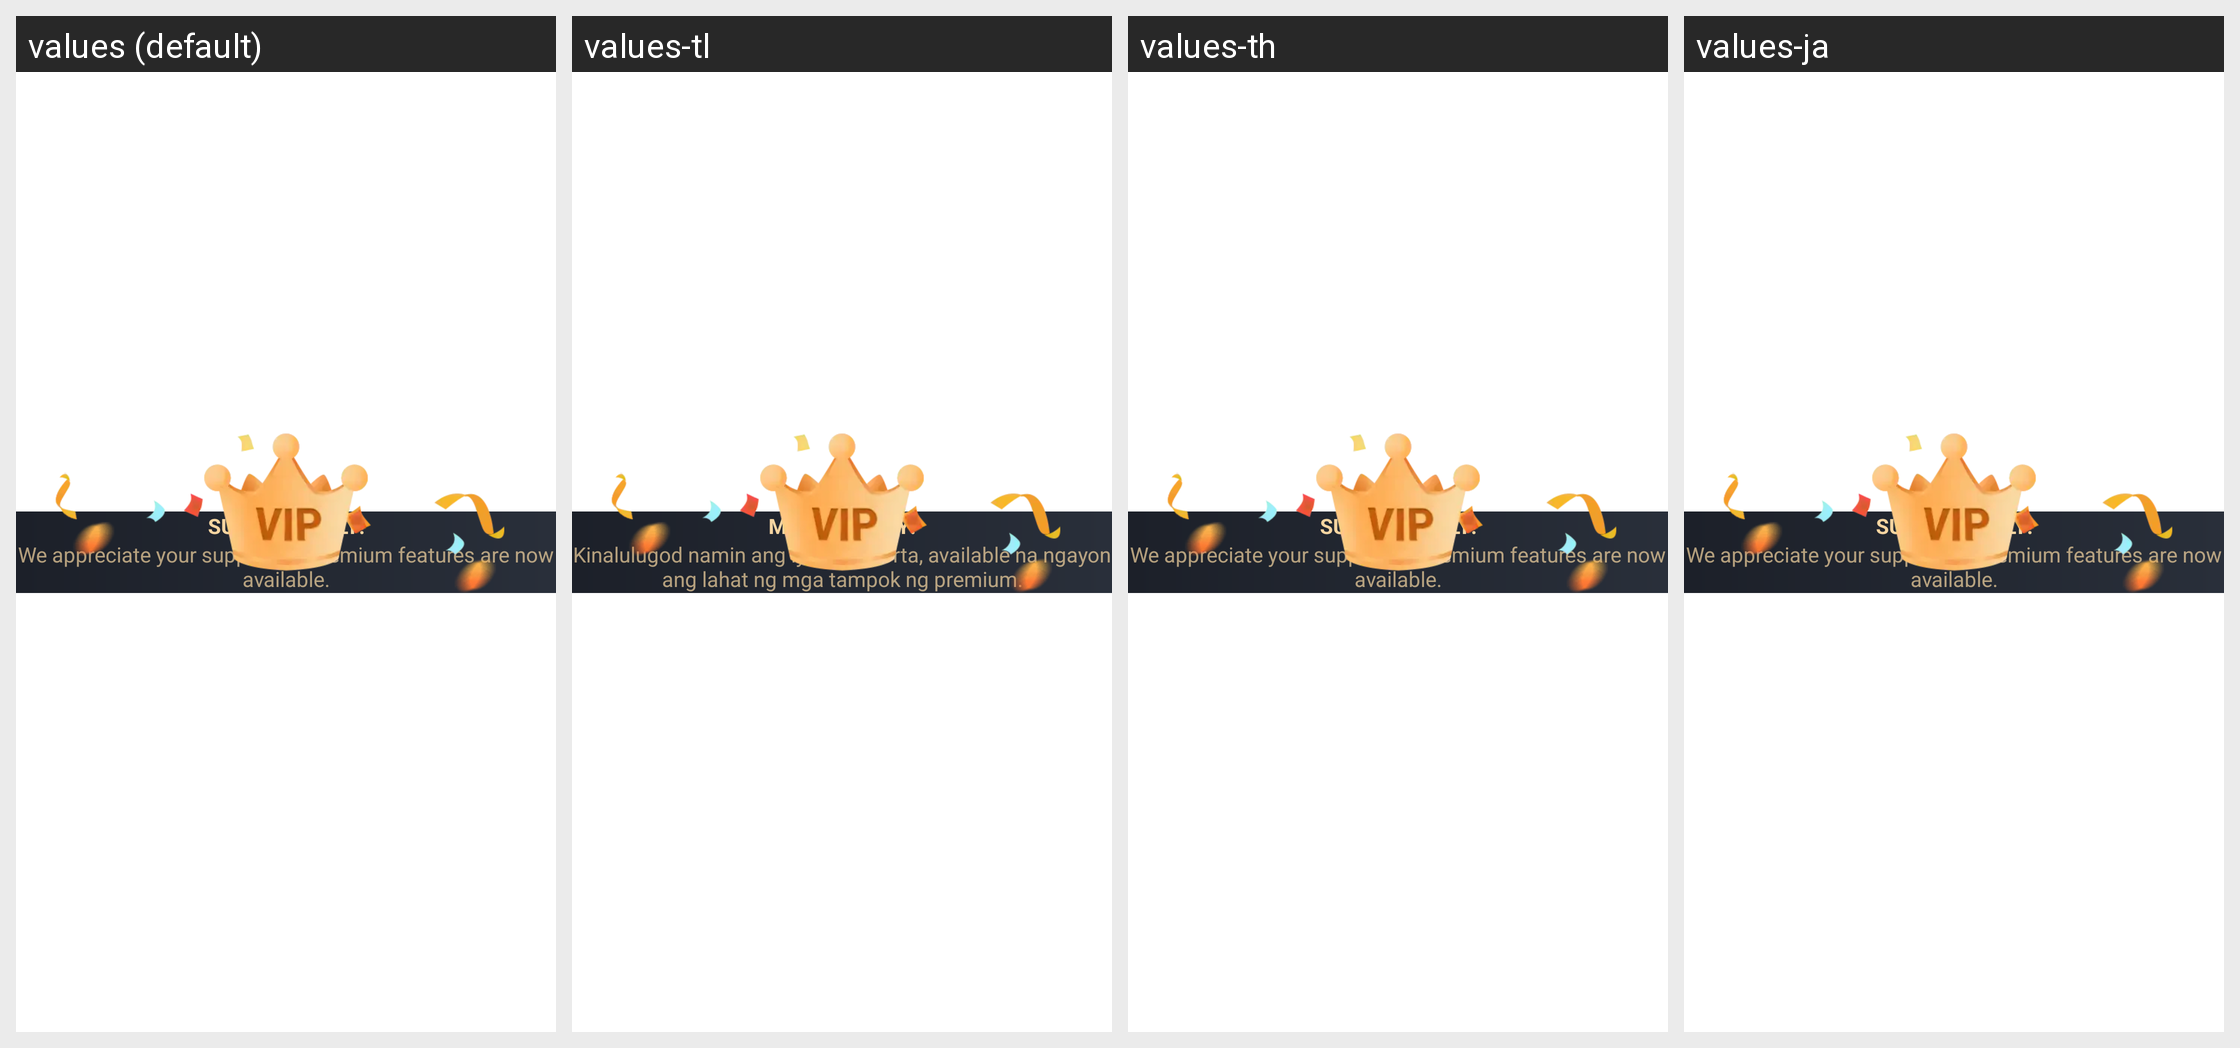

This grid shows one Android layout under several languages. Give, for every string resource on the screen, its name, the default text and each shown locale's text.
Android screen res/layout/sub_success.xml rendered under 4 locales, left to right: values (default), values-tl, values-th, values-ja. Device: Nexus 5 (rendered at 1080×1920; each locale shown at half size, 540×960, under a caption strip naming it); theme Theme.MaterialComponents.DayNight.NoActionBar.
Other locales in the repository, not shown: values-ar, values-es, values-in, values-ko, values-pt-rBR, values-pt-rPT, values-ru, values-zh-rCN, values-zh-rHK, values-zh-rTW.
Strings drawn on this screen, with the default value and each locale's value (text and hints the layout hard-codes, and strings that could not be matched under every locale, appear in the picture but are not listed):

sub_successfully
  values: SUCCESSFULLY!
  values-tl: MATAGUMPAY!
  values-th: SUCCESSFULLY!  [not translated; the default value is used]
  values-ja: SUCCESSFULLY!  [not translated; the default value is used]

sub_success_dialog_thank
  values: We appreciate your support, all premium features are now available.
  values-tl: Kinalulugod namin ang iyong suporta, available na ngayon ang lahat ng mga tampok ng premium.
  values-th: We appreciate your support, all premium features are now available.  [not translated; the default value is used]
  values-ja: We appreciate your support, all premium features are now available.  [not translated; the default value is used]
